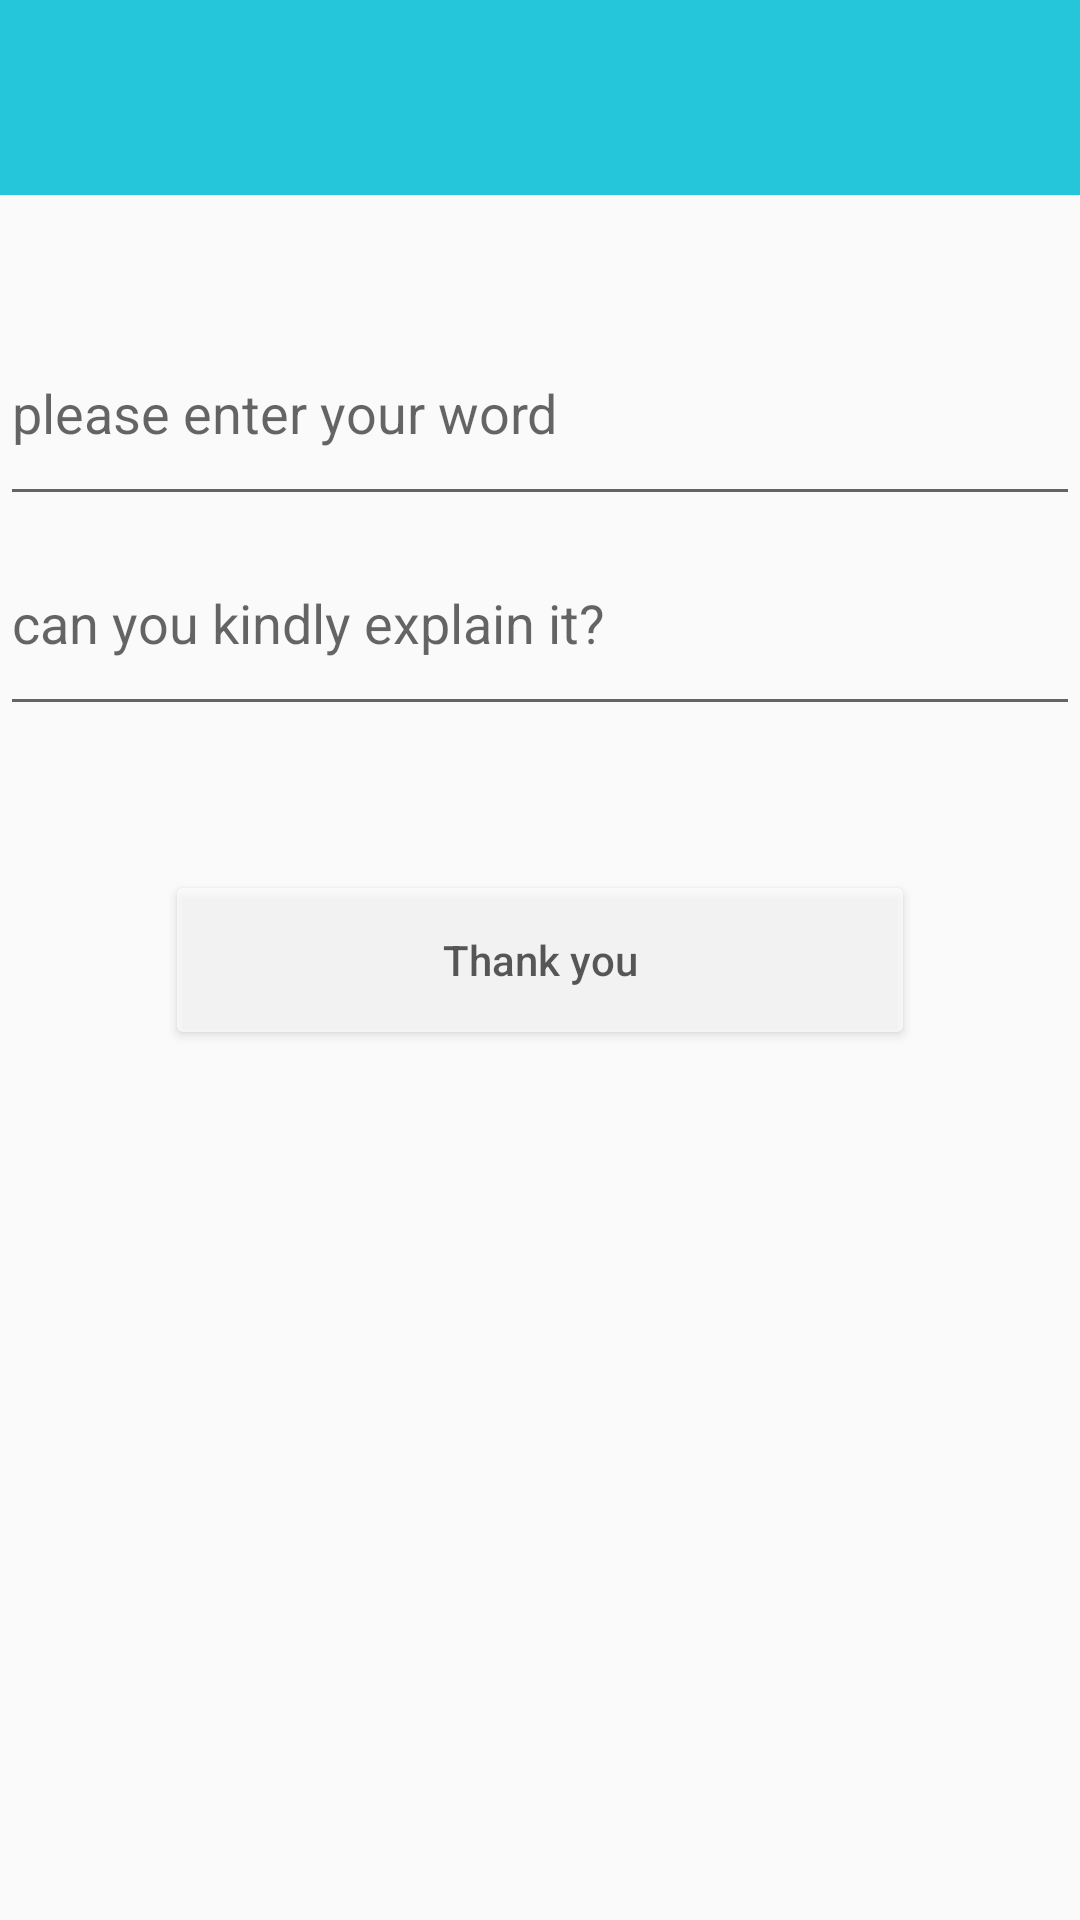

The Android layout XML behind this screen, and the referenced resources:
<!-- AndroidManifest.xml: application theme AppTheme -->
<!-- res/layout/add_word_activity.xml -->
<?xml version="1.0" encoding="utf-8"?>
<FrameLayout xmlns:android="http://schemas.android.com/apk/res/android"
    xmlns:app="http://schemas.android.com/apk/res-auto"
    android:orientation="vertical"
    android:layout_width="match_parent"
    android:layout_height="match_parent">

    <ImageView
        android:layout_width="match_parent"
        android:layout_height="match_parent"
        android:id="@+id/imageView"
        android:layout_gravity="center"
        />

    <android.support.v7.widget.Toolbar
        android:layout_width="match_parent"
        android:layout_height="65dp"
        android:id="@+id/ToolbarWelcome"
        android:background="@color/theme_primary"
        android:titleTextColor="@color/white"
        app:titleTextAppearance="@style/ToolbarTextAppearance"
        />

    <EditText
        android:layout_width="match_parent"
        android:layout_height="72dp"
        android:hint="@string/hintWord"
        android:id="@+id/text1"
        android:layout_marginTop="100dp"

        />

    <EditText
        android:layout_width="match_parent"
        android:layout_height="72dp"
        android:hint="@string/hintExplanation"
        android:id="@+id/text2"
        android:layout_marginTop="170dp"
        />

    <Button
        android:layout_width="250dp"
        android:layout_height="60dp"
        android:id="@+id/button"
        android:layout_marginTop="0dp"
        android:text="@string/button"
        android:textAllCaps="false"
        android:alpha="0.70"
        android:onClick="addNewWordButton"
        android:layout_gravity="center"
        />


</FrameLayout>
<!-- resources referenced by this layout -->
<resources>
  <color name="theme_primary">#26C6DA</color>
  <color name="white">#FFFFFF</color>
  <string name="button">Thank you</string>
  <string name="hintExplanation">can you kindly explain it?</string>
  <string name="hintWord">please enter your word</string>
  <style name="ToolbarTextAppearance" parent="TextAppearance.Widget.AppCompat.Toolbar.Title">
  
          <item name="android:textSize">22sp</item>
          <item name="android:textColor">@color/white</item>
      </style>
  <style name="AppTheme" parent="Theme.AppCompat.Light.NoActionBar">
          
          <item name="colorPrimary">@color/theme_primary</item>
          <item name="colorPrimaryDark">@color/theme_dark</item>
          <item name="colorAccent">@color/accent</item>
          <item name="toolbarStyle">@style/ToolBar</item>
          <item name="colorButtonNormal">@color/white</item>
  
      </style>
  <color name="theme_dark">#00ACC1</color>
  <color name="accent">#FF5252</color>
  <style name="ToolBar" parent="Widget.AppCompat.Toolbar">
          <item name="android:titleTextColor">@color/white</item>
          <item name="android:textSize">16sp</item>
  
      </style>
</resources>
